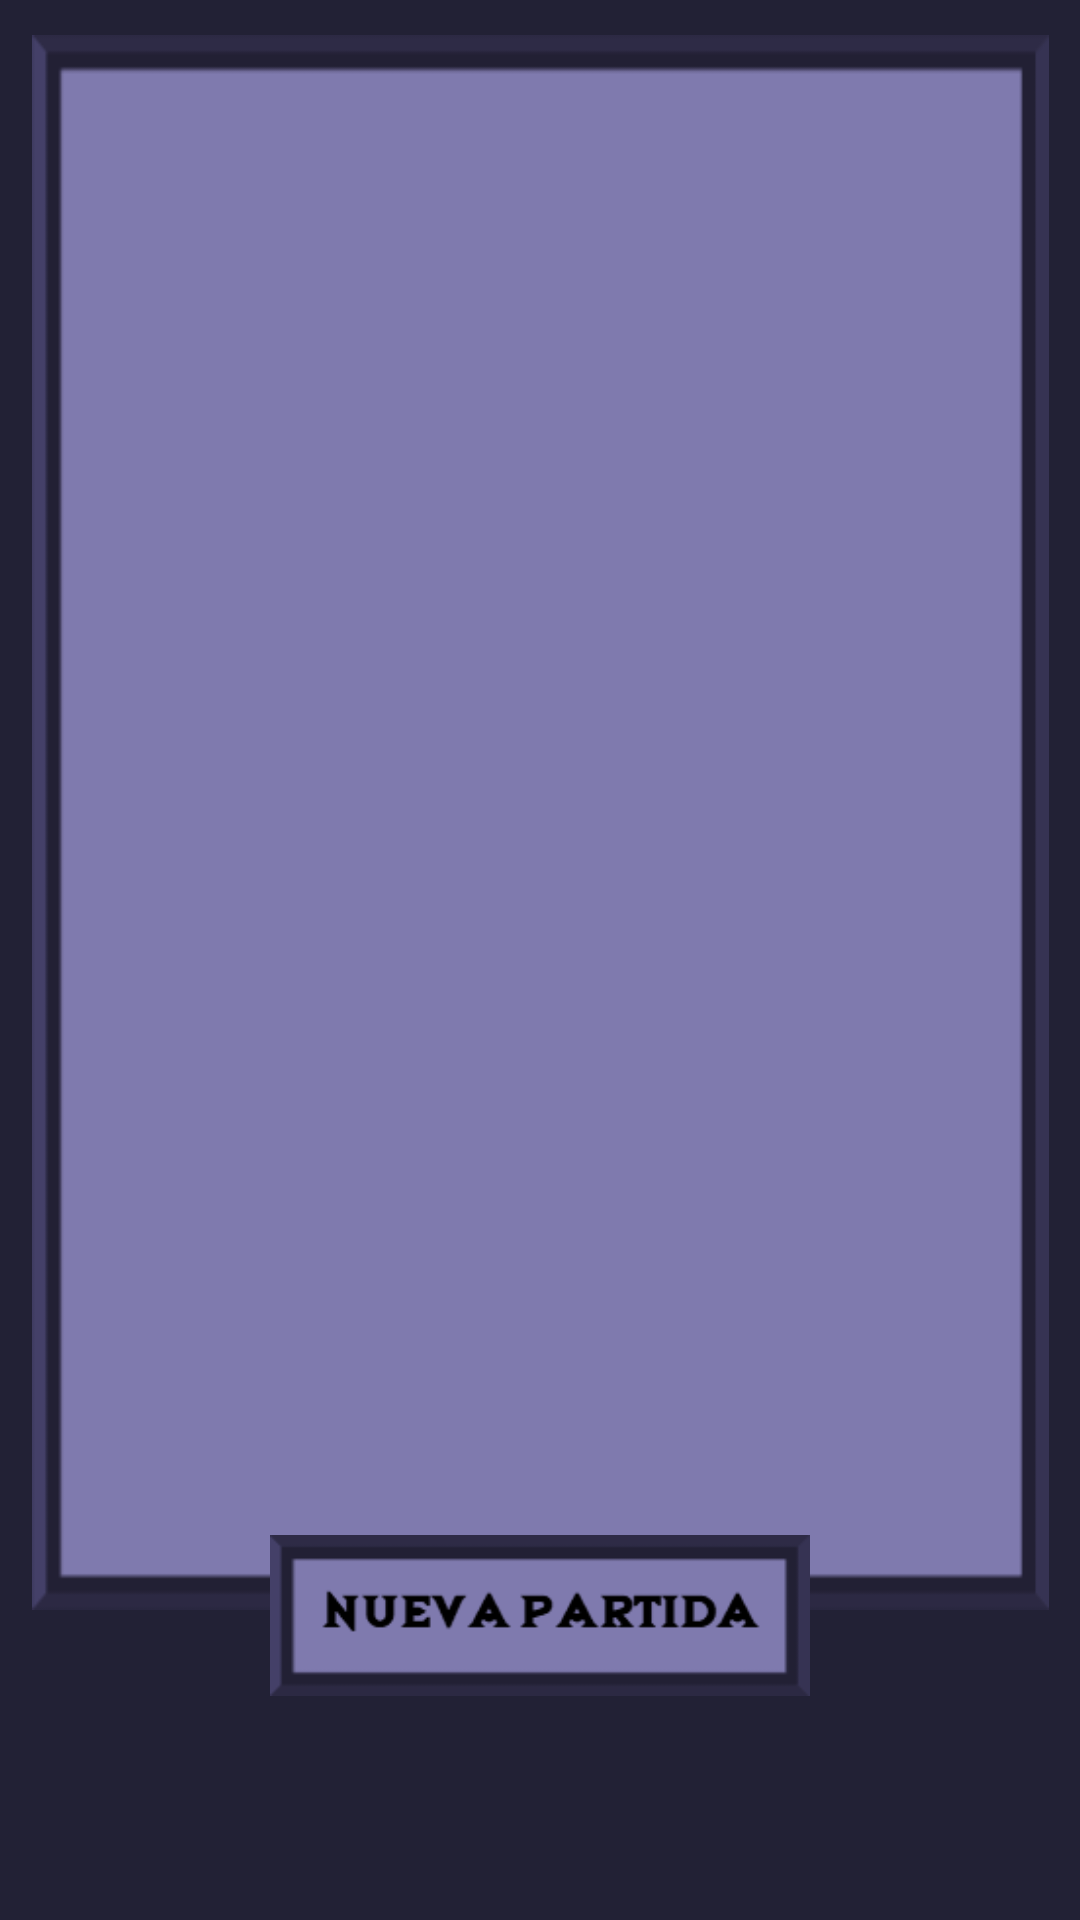

Layout XML and referenced resources for this Android screen:
<!-- AndroidManifest.xml: fallback theme Theme.MaterialComponents.DayNight.NoActionBar -->
<!-- res/layout/fragment_cargar_partida.xml -->
<?xml version="1.0" encoding="utf-8"?>
<androidx.constraintlayout.widget.ConstraintLayout xmlns:android="http://schemas.android.com/apk/res/android"
    xmlns:app="http://schemas.android.com/apk/res-auto"
    xmlns:tools="http://schemas.android.com/tools"
    android:id="@+id/main"
    android:layout_width="match_parent"
    android:layout_height="match_parent"
    android:background="@color/fondo"
    tools:context=".gestionpartidas.CargarPartidaFragment">

    <FrameLayout
        android:id="@+id/fragment_container"
        android:layout_width="match_parent"
        android:layout_height="match_parent" />

    
    <ScrollView
        android:layout_width="339dp"
        android:layout_height="525dp"
        android:background="@drawable/marco_azul"
        app:layout_constraintBottom_toBottomOf="parent"
        app:layout_constraintEnd_toEndOf="parent"
        app:layout_constraintStart_toStartOf="parent"
        app:layout_constraintTop_toTopOf="parent"
        app:layout_constraintVertical_bias="0.100">

        <LinearLayout
            android:id="@+id/linear_layout_recuadros"
            android:layout_width="match_parent"
            android:layout_height="wrap_content"
            android:orientation="vertical"
            android:padding="16dp" />
    </ScrollView>

    <ImageButton
        android:id="@+id/botonNuevaPartida"
        android:layout_width="180dp"
        android:layout_height="65dp"
        android:adjustViewBounds="true"
        android:background="@null"
        android:scaleType="fitCenter"
        app:layout_constraintBottom_toBottomOf="parent"
        app:layout_constraintEnd_toEndOf="parent"
        app:layout_constraintHorizontal_bias="0.500"
        app:layout_constraintStart_toStartOf="parent"
        app:layout_constraintTop_toTopOf="parent"
        app:layout_constraintVertical_bias="0.880"
        app:srcCompat="@drawable/boton_nuevapartida_selector" />

</androidx.constraintlayout.widget.ConstraintLayout>
<!-- resources referenced by this layout -->
<resources>
  <color name="fondo">#222135</color>
  <!-- drawable boton_nuevapartida_selector (drawable) -->
  <?xml version="1.0" encoding="utf-8"?>
  <selector xmlns:android="http://schemas.android.com/apk/res/android">
      
      <item android:state_pressed="true" android:drawable="@drawable/boton_nuevapartida_press" />
      
      <item android:drawable="@drawable/boton_nuevapartida" />
  
  </selector>
  <!-- drawable marco_azul: png bitmap (drawable, 2636 bytes) -->
  <!-- drawable boton_nuevapartida_press: png bitmap (drawable, 3323 bytes) -->
  <!-- drawable boton_nuevapartida: png bitmap (drawable, 3521 bytes) -->
</resources>
